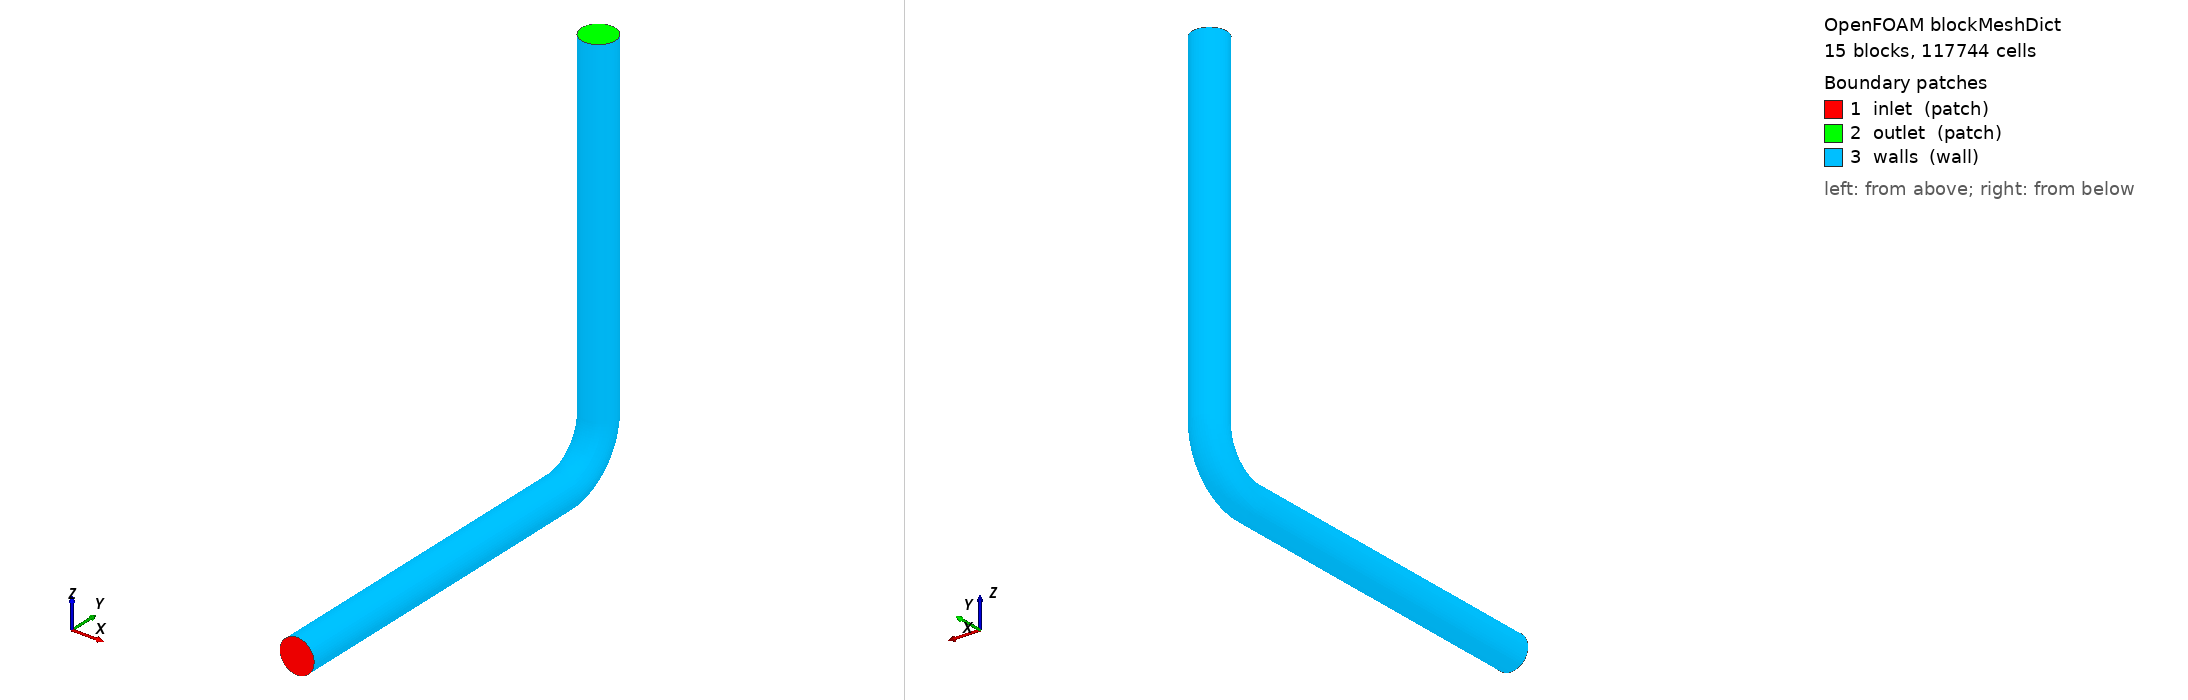

OpenFOAM case: the mesh blockMesh builds from blockMeshDict, 15 block(s), 117744 cells. Boundary patches (legend numbers): 1 inlet (patch), 2 outlet (patch), 3 walls (wall). Left view from above one corner, right view from below the opposite corner. Boundary conditions: 15 field file(s) under 0/; 3 of 3 drawn patches have an entry in a shipped field file.

=== system/blockMeshDict ===
/*--------------------------------*- C++ -*----------------------------------*\
  =========                 |
  \\      /  F ield         | OpenFOAM: The Open Source CFD Toolbox
   \\    /   O peration     | Website:  https://openfoam.org
    \\  /    A nd           | Version:  14
     \\/     M anipulation  |
\*---------------------------------------------------------------------------*/
FoamFile
{
    format      ascii;
    class       dictionary;
    location    "system";
    object      blockMeshDict;
}
// * * * * * * * * * * * * * * * * * * * * * * * * * * * * * * * * * * * * * //

units [mm];

geometry
{
    torus
    {
        type    triSurface;
        file    "torus.obj";
    }
}

vertices
(
    (-9.9 0 9.9)
    (-14.14 0 14.14)
    (14.14 0 14.14)
    (9.9 0 9.9)
    (9.9 0 -9.9)
    (14.14 0 -14.14)
    (-14.14 0 -14.14)
    (-9.9 0 -9.9)
    (-9.9 400 9.9)
    (-14.14 400 14.14)
    (14.14 400 14.14)
    (9.9 400 9.9)
    (9.9 400 -9.9)
    (14.14 400 -14.14)
    (-14.14 400 -14.14)
    (-9.9 400 -9.9)
    (-9.9 450.1 60)
    (-14.14 445.86 60)
    (14.14 445.86 60)
    (9.9 450.1 60)
    (9.9 469.9 60)
    (14.14 474.14 60)
    (-14.14 474.14 60)
    (-9.9 469.9 60)
    (-9.9 450.1 460)
    (-14.14 445.86 460)
    (14.14 445.86 460)
    (9.9 450.1 460)
    (9.9 469.9 460)
    (14.14 474.14 460)
    (-14.14 474.14 460)
    (-9.9 469.9 460)
);

blocks
(
    hex (0 1 2 3 8 9 10 11) (8 12 100) simpleGrading (0.35 1 1)
    hex (3 2 5 4 11 10 13 12) (8 12 100) simpleGrading (0.35 1 1)
    hex (4 5 6 7 12 13 14 15) (8 12 100) simpleGrading (0.35 1 1)
    hex (7 6 1 0 15 14 9 8) (8 12 100) simpleGrading (0.35 1 1)
    hex (0 3 4 7 8 11 12 15) (12 12 100) simpleGrading (1 1 1)
    hex (8 9 10 11 16 17 18 19) (8 12 23) simpleGrading (0.35 1 1)
    hex (11 10 13 12 19 18 21 20) (8 12 23) simpleGrading (0.35 1 1)
    hex (12 13 14 15 20 21 22 23) (8 12 23) simpleGrading (0.35 1 1)
    hex (15 14 9 8 23 22 17 16) (8 12 23) simpleGrading (0.35 1 1)
    hex (8 11 12 15 16 19 20 23) (12 12 23) simpleGrading (1 1 1)
    hex (16 17 18 19 24 25 26 27) (8 12 100) simpleGrading (0.35 1 1)
    hex (19 18 21 20 27 26 29 28) (8 12 100) simpleGrading (0.35 1 1)
    hex (20 21 22 23 28 29 30 31) (8 12 100) simpleGrading (0.35 1 1)
    hex (23 22 17 16 31 30 25 24) (8 12 100) simpleGrading (0.35 1 1)
    hex (16 19 20 23 24 27 28 31) (12 12 100) simpleGrading (1 1 1)
);

edges
(
    arc 1 2 (0 0 20)
    arc 2 5 (20 0 0)
    arc 5 6 (0 0 -20)
    arc 6 1 (-20 0 0)
    arc 0 3 (0 0 11.23)
    arc 3 4 (11.23 0 0)
    arc 4 7 (0 0 -11.23)
    arc 7 0 (-11.23 0 0)
    arc 9 10 (0 400 20)
    arc 10 13 (20 400 0)
    arc 13 14 (0 400 -20)
    arc 14 9 (-20 400 0)
    arc 8 11 (0 400 11.23)
    arc 11 12 (11.23 400 0)
    arc 12 15 (0 400 -11.23)
    arc 15 8 (-11.23 400 0)
    arc 17 18 (0 440 60)
    arc 18 21 (20 460 60)
    arc 21 22 (0 480 60)
    arc 22 17 (-20 460 60)
    arc 16 19 (0 448.77 60)
    arc 19 20 (11.23 460 60)
    arc 20 23 (0 471.23 60)
    arc 23 16 (-11.23 460 60)
    arc 25 26 (0 440 460)
    arc 26 29 (20 460 460)
    arc 29 30 (0 480 460)
    arc 30 25 (-20 460 460)
    arc 24 27 (0 448.77 460)
    arc 27 28 (11.23 460 460)
    arc 28 31 (0 471.23 460)
    arc 31 24 (-11.23 460 460)
    arc 9 17 (-14.14 432.428 27.572)
    arc 10 18 (14.14 432.428 27.572)
    arc 13 21 (14.14 452.425 7.572)
    arc 14 22 (-14.14 452.425 7.572)
    arc 8 16 (-9.9 435.426 24.574)
    arc 11 19 (9.9 435.426 24.574)
    arc 12 20 (9.9 449.427 10.573)
    arc 15 23 (-9.9 449.427 10.573)
);

faces
(
    project (9 10 18 17) torus
    project (10 13 21 18) torus
    project (13 14 22 21) torus
    project (14 9 17 22) torus
);

boundary
(
    inlet
    {
        type    patch;
        faces
        (
            (0 1 2 3)
            (3 2 5 4)
            (4 5 6 7)
            (7 6 1 0)
            (0 3 4 7)
        );
    }
    outlet
    {
        type    patch;
        faces
        (
            (24 25 26 27)
            (27 26 29 28)
            (28 29 30 31)
            (31 30 25 24)
            (24 27 28 31)
        );
    }
    walls
    {
        type    wall;
        faces
        (
            (1 9 10 2)
            (2 10 13 5)
            (5 13 14 6)
            (6 14 9 1)
            (9 17 18 10)
            (10 18 21 13)
            (13 21 22 14)
            (14 22 17 9)
            (17 25 26 18)
            (18 26 29 21)
            (21 29 30 22)
            (22 30 25 17)
        );
    }
);

// ************************************************************************* //


=== system/controlDict ===
/*--------------------------------*- C++ -*----------------------------------*\
  =========                 |
  \\      /  F ield         | OpenFOAM: The Open Source CFD Toolbox
   \\    /   O peration     | Website:  https://openfoam.org
    \\  /    A nd           | Version:  14
     \\/     M anipulation  |
\*---------------------------------------------------------------------------*/
FoamFile
{
    format      ascii;
    class       dictionary;
    location    "system";
    object      controlDict;
}
// * * * * * * * * * * * * * * * * * * * * * * * * * * * * * * * * * * * * * //

solver          multiphaseEuler;

startFrom       latestTime;

startTime       0;

stopAt          endTime;

endTime         2;

deltaT          0.003;

writeControl    adjustableRunTime;

writeInterval   0.1;

purgeWrite      0;

writeFormat     ascii;

writePrecision  6;

writeCompression off;

timeFormat      general;

timePrecision   6;

runTimeModifiable yes;

adjustTimeStep  yes;

maxCo           1;

maxDeltaT       1;

// ************************************************************************* //


=== 0/T.particles ===
/*--------------------------------*- C++ -*----------------------------------*\
  =========                 |
  \\      /  F ield         | OpenFOAM: The Open Source CFD Toolbox
   \\    /   O peration     | Website:  https://openfoam.org
    \\  /    A nd           | Version:  14
     \\/     M anipulation  |
\*---------------------------------------------------------------------------*/
FoamFile
{
    format      ascii;
    class       volScalarField;
    location    "0";
    object      T.particles;
}
// * * * * * * * * * * * * * * * * * * * * * * * * * * * * * * * * * * * * * //

dimensions          [temperature];

internalField       uniform 300;

boundaryField
{
    inlet
    {
        type            fixedValue;
        value           $internalField;
    }

    outlet
    {
        type            zeroGradient;
    }

    walls
    {
        type            zeroGradient;
    }
}

// ************************************************************************* //


=== 0/T.water ===
/*--------------------------------*- C++ -*----------------------------------*\
  =========                 |
  \\      /  F ield         | OpenFOAM: The Open Source CFD Toolbox
   \\    /   O peration     | Website:  https://openfoam.org
    \\  /    A nd           | Version:  14
     \\/     M anipulation  |
\*---------------------------------------------------------------------------*/
FoamFile
{
    format      ascii;
    class       volScalarField;
    location    "0";
    object      T.water;
}
// * * * * * * * * * * * * * * * * * * * * * * * * * * * * * * * * * * * * * //

dimensions          [temperature];

internalField       uniform 300;

boundaryField
{
    inlet
    {
        type            fixedValue;
        value           $internalField;
    }

    outlet
    {
        type            zeroGradient;
    }

    walls
    {
        type            zeroGradient;
    }
}

// ************************************************************************* //


=== 0/U.particles ===
/*--------------------------------*- C++ -*----------------------------------*\
  =========                 |
  \\      /  F ield         | OpenFOAM: The Open Source CFD Toolbox
   \\    /   O peration     | Website:  https://openfoam.org
    \\  /    A nd           | Version:  14
     \\/     M anipulation  |
\*---------------------------------------------------------------------------*/
FoamFile
{
    format      ascii;
    class       volVectorField;
    location    "0";
    object      U.particles;
}
// * * * * * * * * * * * * * * * * * * * * * * * * * * * * * * * * * * * * * //

dimensions          [velocity];

internalField       uniform (0 0 0);

boundaryField
{
    inlet
    {
        type            fixedValue;
        value           uniform (0 0.5 0);
    }

    outlet
    {
        type            zeroGradient;
    }

    walls
    {
        type            slip;
    }
}

// ************************************************************************* //


=== 0/U.water ===
/*--------------------------------*- C++ -*----------------------------------*\
  =========                 |
  \\      /  F ield         | OpenFOAM: The Open Source CFD Toolbox
   \\    /   O peration     | Website:  https://openfoam.org
    \\  /    A nd           | Version:  14
     \\/     M anipulation  |
\*---------------------------------------------------------------------------*/
FoamFile
{
    format      ascii;
    class       volVectorField;
    location    "0";
    object      U.water;
}
// * * * * * * * * * * * * * * * * * * * * * * * * * * * * * * * * * * * * * //

dimensions          [velocity];

internalField       uniform (0 0 0);

boundaryField
{
    inlet
    {
        type            fixedValue;
        value           uniform (0 0.5 0);
    }

    outlet
    {
        type            zeroGradient;
    }

    walls
    {
        type            noSlip;
    }
}

// ************************************************************************* //


=== 0/alpha.particles ===
/*--------------------------------*- C++ -*----------------------------------*\
  =========                 |
  \\      /  F ield         | OpenFOAM: The Open Source CFD Toolbox
   \\    /   O peration     | Website:  https://openfoam.org
    \\  /    A nd           | Version:  14
     \\/     M anipulation  |
\*---------------------------------------------------------------------------*/
FoamFile
{
    format      ascii;
    class       volScalarField;
    location    "0";
    object      alpha.particles;
}
// * * * * * * * * * * * * * * * * * * * * * * * * * * * * * * * * * * * * * //

dimensions          [];

internalField       uniform 1e-3;

boundaryField
{
    inlet
    {
        type            fixedValue;
        value           $internalField;
    }

    outlet
    {
        type            zeroGradient;
    }

    walls
    {
        type            zeroGradient;
    }
}

// ************************************************************************* //


=== 0/alpha.water ===
/*--------------------------------*- C++ -*----------------------------------*\
  =========                 |
  \\      /  F ield         | OpenFOAM: The Open Source CFD Toolbox
   \\    /   O peration     | Website:  https://openfoam.org
    \\  /    A nd           | Version:  14
     \\/     M anipulation  |
\*---------------------------------------------------------------------------*/
FoamFile
{
    format      ascii;
    class       volScalarField;
    location    "0";
    object      alpha.water;
}
// * * * * * * * * * * * * * * * * * * * * * * * * * * * * * * * * * * * * * //

dimensions          [];

internalField       uniform 0.999;

boundaryField
{
    inlet
    {
        type            fixedValue;
        value           $internalField;
    }

    outlet
    {
        type            zeroGradient;
    }

    walls
    {
        type            zeroGradient;
    }
}

// ************************************************************************* //


=== 0/alphat.particles ===
/*--------------------------------*- C++ -*----------------------------------*\
  =========                 |
  \\      /  F ield         | OpenFOAM: The Open Source CFD Toolbox
   \\    /   O peration     | Website:  https://openfoam.org
    \\  /    A nd           | Version:  14
     \\/     M anipulation  |
\*---------------------------------------------------------------------------*/
FoamFile
{
    format      ascii;
    class       volScalarField;
    location    "0";
    object      alphat.particles;
}
// * * * * * * * * * * * * * * * * * * * * * * * * * * * * * * * * * * * * * //

dimensions          [dynamicDiffusivity];

internalField       uniform 0;

boundaryField
{
    inlet
    {
        type            calculated;
        value           $internalField;
    }

    outlet
    {
        type            calculated;
        value           $internalField;
    }

    walls
    {
        type            calculated;
        value           $internalField;
    }
}

// ************************************************************************* //


=== 0/alphat.water ===
/*--------------------------------*- C++ -*----------------------------------*\
  =========                 |
  \\      /  F ield         | OpenFOAM: The Open Source CFD Toolbox
   \\    /   O peration     | Website:  https://openfoam.org
    \\  /    A nd           | Version:  14
     \\/     M anipulation  |
\*---------------------------------------------------------------------------*/
FoamFile
{
    format      ascii;
    class       volScalarField;
    location    "0";
    object      alphat.water;
}
// * * * * * * * * * * * * * * * * * * * * * * * * * * * * * * * * * * * * * //

dimensions          [dynamicDiffusivity];

internalField       uniform 0;

boundaryField
{
    inlet
    {
        type            calculated;
        value           $internalField;
    }

    outlet
    {
        type            calculated;
        value           $internalField;
    }

    walls
    {
        type            compressible::alphatWallFunction;
        Prt             0.85;
        value           $internalField;
    }
}

// ************************************************************************* //


=== 0/epsilon.water ===
/*--------------------------------*- C++ -*----------------------------------*\
  =========                 |
  \\      /  F ield         | OpenFOAM: The Open Source CFD Toolbox
   \\    /   O peration     | Website:  https://openfoam.org
    \\  /    A nd           | Version:  14
     \\/     M anipulation  |
\*---------------------------------------------------------------------------*/
FoamFile
{
    format      ascii;
    class       volScalarField;
    location    "0";
    object      epsilon.water;
}
// * * * * * * * * * * * * * * * * * * * * * * * * * * * * * * * * * * * * * //

dimensions          [turbulentEpsilon];

internalField       uniform 0.00136;

boundaryField
{
    inlet
    {
        type            turbulentEpsilon;
        mixingLength    0.02;
        k               k.water;
        value           $internalField;
    }

    outlet
    {
        type            zeroGradient;
    }

    walls
    {
        type            epsilonWallFunction;
        value           $internalField;
    }
}

// ************************************************************************* //


=== 0/fDefault.particles ===
/*--------------------------------*- C++ -*----------------------------------*\
  =========                 |
  \\      /  F ield         | OpenFOAM: The Open Source CFD Toolbox
   \\    /   O peration     | Website:  https://openfoam.org
    \\  /    A nd           | Version:  14
     \\/     M anipulation  |
\*---------------------------------------------------------------------------*/
FoamFile
{
    format      ascii;
    class       volScalarField;
    location    "0";
    object      fDefault.particles;
}
// * * * * * * * * * * * * * * * * * * * * * * * * * * * * * * * * * * * * * //

dimensions          [];

internalField       uniform 0;

boundaryField
{
    inlet
    {
        type            fixedValue;
        value           $internalField;
    }

    outlet
    {
        type            zeroGradient;
    }

    walls
    {
        type            zeroGradient;
    }
}

// ************************************************************************* //


=== 0/k.water ===
/*--------------------------------*- C++ -*----------------------------------*\
  =========                 |
  \\      /  F ield         | OpenFOAM: The Open Source CFD Toolbox
   \\    /   O peration     | Website:  https://openfoam.org
    \\  /    A nd           | Version:  14
     \\/     M anipulation  |
\*---------------------------------------------------------------------------*/
FoamFile
{
    format      ascii;
    class       volScalarField;
    location    "0";
    object      k.water;
}
// * * * * * * * * * * * * * * * * * * * * * * * * * * * * * * * * * * * * * //

dimensions          [turbulentKineticEnergy];

internalField       uniform 0.00081;

boundaryField
{
    inlet
    {
        type            turbulentKineticEnergy;
        U               U.water;
        intensity       0.05;
        value           $internalField;
    }

    outlet
    {
        type            zeroGradient;
    }

    walls
    {
        type            kqRWallFunction;
        value           $internalField;
    }
}

// ************************************************************************* //


=== 0/nut.particles ===
/*--------------------------------*- C++ -*----------------------------------*\
  =========                 |
  \\      /  F ield         | OpenFOAM: The Open Source CFD Toolbox
   \\    /   O peration     | Website:  https://openfoam.org
    \\  /    A nd           | Version:  14
     \\/     M anipulation  |
\*---------------------------------------------------------------------------*/
FoamFile
{
    format      ascii;
    class       volScalarField;
    location    "0";
    object      nut.particles;
}
// * * * * * * * * * * * * * * * * * * * * * * * * * * * * * * * * * * * * * //

dimensions          [turbulentViscosity];

internalField       uniform 0;

boundaryField
{
    inlet
    {
        type            calculated;
        value           $internalField;
    }

    outlet
    {
        type            calculated;
        value           $internalField;
    }

    walls
    {
        type            calculated;
        value           $internalField;
    }
}

// ************************************************************************* //


=== 0/nut.water ===
/*--------------------------------*- C++ -*----------------------------------*\
  =========                 |
  \\      /  F ield         | OpenFOAM: The Open Source CFD Toolbox
   \\    /   O peration     | Website:  https://openfoam.org
    \\  /    A nd           | Version:  14
     \\/     M anipulation  |
\*---------------------------------------------------------------------------*/
FoamFile
{
    format      ascii;
    class       volScalarField;
    location    "0";
    object      nut.water;
}
// * * * * * * * * * * * * * * * * * * * * * * * * * * * * * * * * * * * * * //

dimensions          [turbulentViscosity];

internalField       uniform 0;

boundaryField
{
    inlet
    {
        type            calculated;
        value           $internalField;
    }

    outlet
    {
        type            calculated;
        value           $internalField;
    }

    walls
    {
        type            nutkWallFunction;
        value           $internalField;
    }
}

// ************************************************************************* //


=== 0/p ===
/*--------------------------------*- C++ -*----------------------------------*\
  =========                 |
  \\      /  F ield         | OpenFOAM: The Open Source CFD Toolbox
   \\    /   O peration     | Website:  https://openfoam.org
    \\  /    A nd           | Version:  14
     \\/     M anipulation  |
\*---------------------------------------------------------------------------*/
FoamFile
{
    format      ascii;
    class       volScalarField;
    location    "0";
    object      p;
}
// * * * * * * * * * * * * * * * * * * * * * * * * * * * * * * * * * * * * * //

dimensions          [pressure];

internalField       uniform 1e5;

boundaryField
{
    inlet
    {
        type            calculated;
        value           $internalField;
    }

    outlet
    {
        type            calculated;
        value           $internalField;
    }

    walls
    {
        type            calculated;
        value           $internalField;
    }
}

// ************************************************************************* //


=== 0/p_rgh ===
/*--------------------------------*- C++ -*----------------------------------*\
  =========                 |
  \\      /  F ield         | OpenFOAM: The Open Source CFD Toolbox
   \\    /   O peration     | Website:  https://openfoam.org
    \\  /    A nd           | Version:  14
     \\/     M anipulation  |
\*---------------------------------------------------------------------------*/
FoamFile
{
    format      ascii;
    class       volScalarField;
    location    "0";
    object      p_rgh;
}
// * * * * * * * * * * * * * * * * * * * * * * * * * * * * * * * * * * * * * //

dimensions          [pressure];

internalField       uniform 1e5;

boundaryField
{
    inlet
    {
        type            fixedFluxPressure;
        value           $internalField;
    }

    outlet
    {
        type            prghPressure;
        p               $internalField;
        value           $internalField;
    }

    walls
    {
        type            fixedFluxPressure;
        value           $internalField;
    }
}

// ************************************************************************* //
